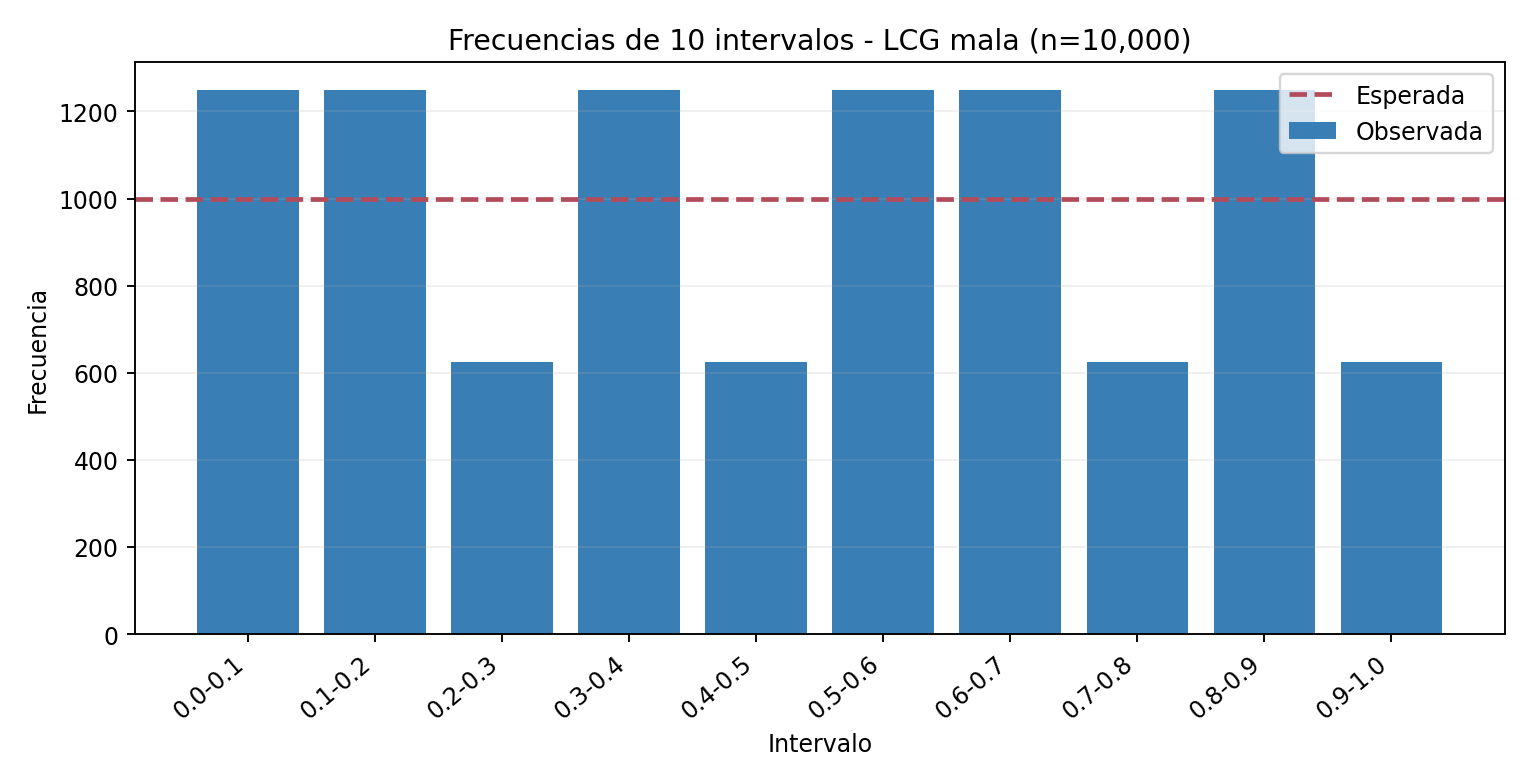

Source data for this figure (header and first rows):
intervalo, observada, esperada
[0.0, 0.1), 1250, 1000
[0.1, 0.2), 1250, 1000
[0.2, 0.3), 625, 1000
[0.3, 0.4), 1250, 1000
[0.4, 0.5), 625, 1000
[0.5, 0.6), 1250, 1000
[0.6, 0.7), 1250, 1000
[0.7, 0.8), 625, 1000
[0.8, 0.9), 1250, 1000
[0.9, 1.0), 625, 1000
